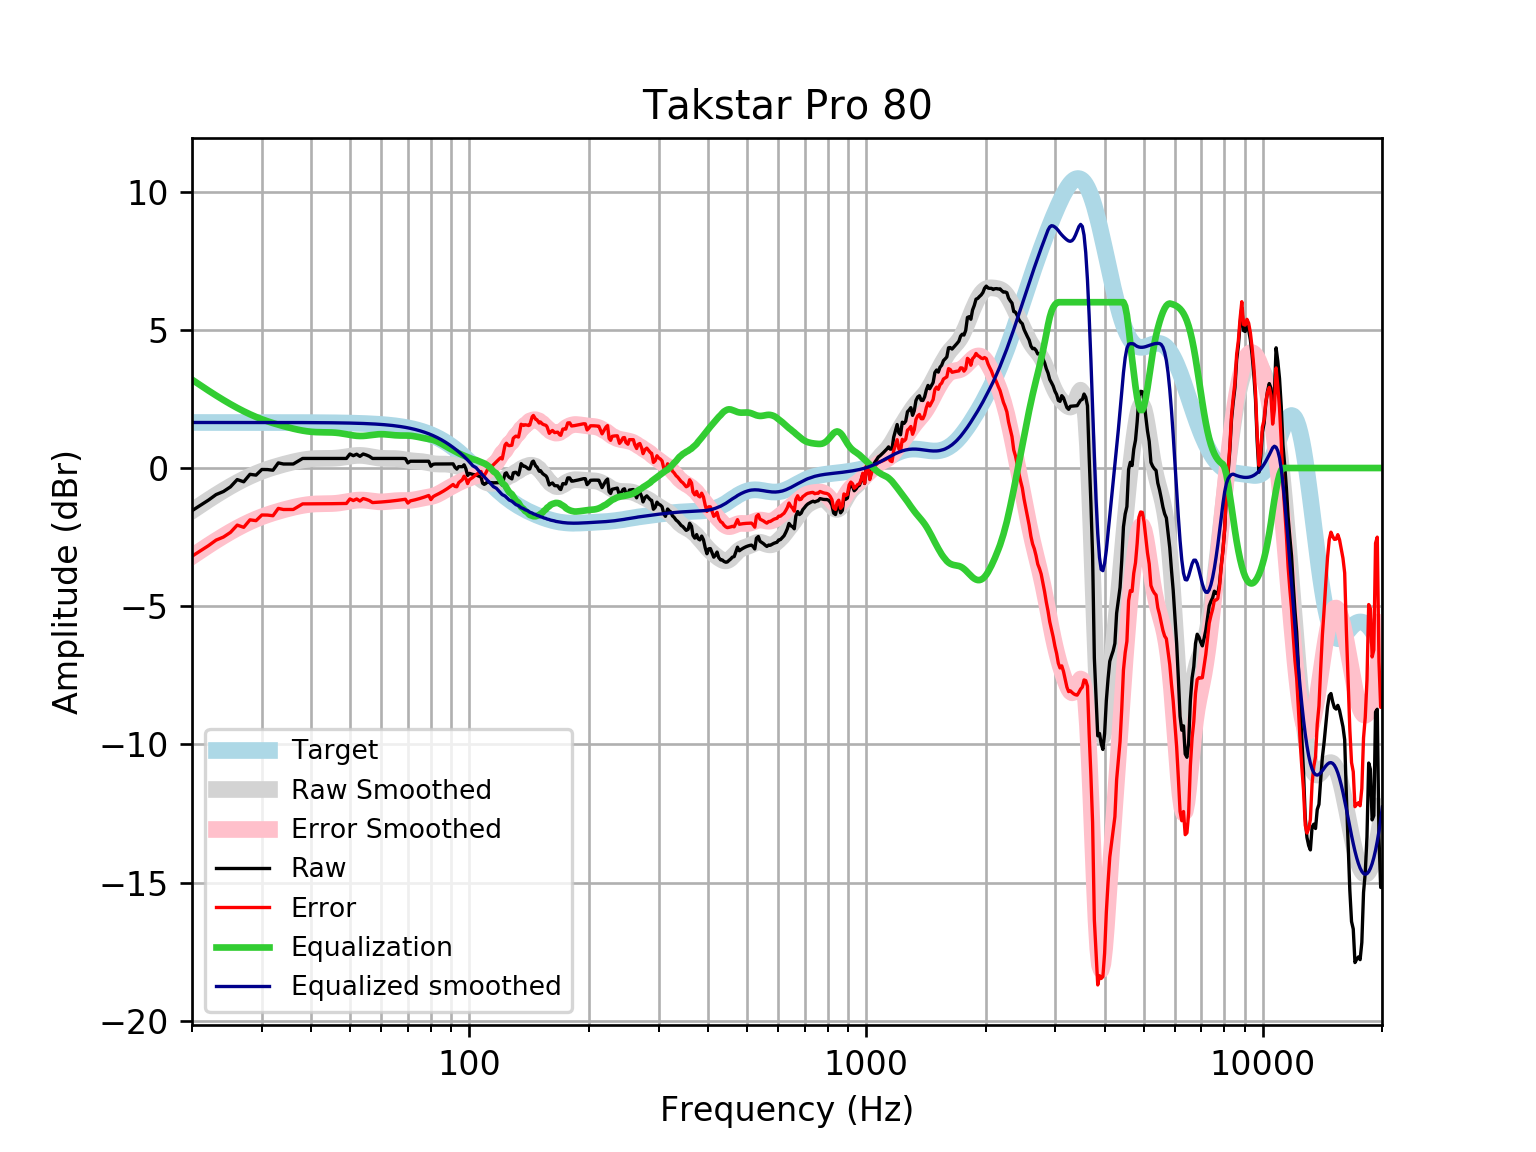

Data behind this chart, as committed beside it:
frequency, raw, error, smoothed, error_smoothed, equalization, equalized_raw, equalized_smoothed, target
20, -1.545, -3.192, -1.55, -3.198, 3.198, 1.654, 1.648, 1.648
21, -1.349, -2.997, -1.346, -2.993, 2.993, 1.644, 1.648, 1.648
22, -1.162, -2.81, -1.155, -2.802, 2.802, 1.64, 1.648, 1.648
23, -0.9613, -2.609, -0.9773, -2.625, 2.625, 1.664, 1.648, 1.648
24, -0.8507, -2.498, -0.8137, -2.461, 2.461, 1.611, 1.648, 1.648
25, -0.6821, -2.33, -0.6639, -2.312, 2.312, 1.63, 1.648, 1.648
26, -0.4182, -2.066, -0.528, -2.176, 2.176, 1.757, 1.648, 1.648
27, -0.4987, -2.146, -0.4058, -2.053, 2.053, 1.555, 1.648, 1.648
28, -0.228, -1.875, -0.2972, -1.945, 1.945, 1.717, 1.647, 1.647
29, -0.2573, -1.905, -0.2014, -1.849, 1.849, 1.591, 1.647, 1.647
30, -0.05265, -1.7, -0.1173, -1.764, 1.764, 1.712, 1.647, 1.647
31, -0.05614, -1.703, -0.04365, -1.691, 1.691, 1.635, 1.647, 1.647
32, -0.08008, -1.727, 0.02132, -1.625, 1.625, 1.545, 1.647, 1.647
33, 0.1852, -1.461, 0.07924, -1.567, 1.567, 1.753, 1.647, 1.647
34, 0.145, -1.501, 0.1315, -1.515, 1.515, 1.66, 1.646, 1.646
35, 0.145, -1.501, 0.1788, -1.467, 1.467, 1.612, 1.646, 1.646
36, 0.145, -1.5, 0.2215, -1.424, 1.424, 1.569, 1.645, 1.645
37, 0.2456, -1.399, 0.2591, -1.386, 1.386, 1.631, 1.645, 1.645
38, 0.3462, -1.298, 0.2907, -1.354, 1.354, 1.7, 1.644, 1.644
39, 0.3462, -1.298, 0.3153, -1.328, 1.328, 1.675, 1.644, 1.644
40, 0.3462, -1.297, 0.3327, -1.31, 1.31, 1.656, 1.643, 1.643
41, 0.3462, -1.296, 0.3429, -1.299, 1.299, 1.645, 1.642, 1.642
42, 0.3462, -1.295, 0.3474, -1.294, 1.294, 1.64, 1.641, 1.641
43, 0.3462, -1.294, 0.3483, -1.292, 1.292, 1.638, 1.64, 1.64
44, 0.3462, -1.292, 0.3485, -1.29, 1.29, 1.636, 1.639, 1.639
45, 0.3462, -1.291, 0.3508, -1.286, 1.286, 1.632, 1.637, 1.637
46, 0.3462, -1.289, 0.3575, -1.278, 1.278, 1.624, 1.635, 1.635
47, 0.3462, -1.287, 0.3695, -1.264, 1.264, 1.61, 1.634, 1.633
48, 0.3462, -1.285, 0.3865, -1.245, 1.245, 1.591, 1.631, 1.631
49, 0.3462, -1.283, 0.4067, -1.222, 1.222, 1.568, 1.629, 1.629
50, 0.5071, -1.119, 0.427, -1.199, 1.199, 1.706, 1.626, 1.626
51, 0.4467, -1.176, 0.444, -1.179, 1.179, 1.626, 1.623, 1.623
52, 0.4998, -1.12, 0.4547, -1.165, 1.165, 1.665, 1.62, 1.62
53, 0.422, -1.194, 0.4571, -1.159, 1.159, 1.581, 1.616, 1.616
54, 0.5071, -1.105, 0.4508, -1.161, 1.161, 1.668, 1.612, 1.612
55, 0.4712, -1.136, 0.4369, -1.17, 1.17, 1.642, 1.607, 1.607
56, 0.4235, -1.179, 0.4179, -1.184, 1.184, 1.608, 1.602, 1.602
57, 0.3462, -1.25, 0.397, -1.199, 1.199, 1.546, 1.596, 1.596
58, 0.3462, -1.244, 0.3775, -1.213, 1.213, 1.559, 1.59, 1.59
59, 0.3462, -1.237, 0.3619, -1.222, 1.222, 1.568, 1.583, 1.583
60, 0.3462, -1.23, 0.3514, -1.225, 1.225, 1.571, 1.576, 1.576
61, 0.3462, -1.222, 0.3462, -1.222, 1.222, 1.568, 1.568, 1.568
62, 0.3462, -1.213, 0.3449, -1.214, 1.214, 1.56, 1.559, 1.559
63, 0.3462, -1.203, 0.3453, -1.204, 1.204, 1.55, 1.549, 1.549
64, 0.3462, -1.192, 0.3452, -1.193, 1.193, 1.539, 1.538, 1.538
65, 0.3462, -1.181, 0.3424, -1.185, 1.185, 1.531, 1.527, 1.527
66, 0.3462, -1.168, 0.3356, -1.179, 1.179, 1.525, 1.514, 1.514
67, 0.3462, -1.155, 0.3247, -1.176, 1.176, 1.522, 1.501, 1.501
68, 0.3462, -1.14, 0.3106, -1.176, 1.176, 1.522, 1.486, 1.486
69, 0.3399, -1.131, 0.2949, -1.176, 1.176, 1.516, 1.471, 1.471
70, 0.1852, -1.268, 0.2798, -1.174, 1.174, 1.359, 1.454, 1.454
71, 0.2456, -1.19, 0.267, -1.169, 1.169, 1.414, 1.436, 1.436
72, 0.2456, -1.17, 0.2571, -1.159, 1.159, 1.405, 1.416, 1.416
73, 0.2456, -1.15, 0.25, -1.145, 1.145, 1.391, 1.395, 1.395
74, 0.2456, -1.127, 0.2444, -1.129, 1.129, 1.374, 1.373, 1.373
75, 0.2456, -1.104, 0.2384, -1.111, 1.111, 1.356, 1.349, 1.349
76, 0.2456, -1.078, 0.2303, -1.094, 1.094, 1.339, 1.324, 1.324
77, 0.2456, -1.052, 0.2191, -1.078, 1.078, 1.324, 1.297, 1.297
78, 0.2456, -1.023, 0.2048, -1.064, 1.064, 1.31, 1.269, 1.269
79, 0.245, -0.9939, 0.1888, -1.05, 1.05, 1.295, 1.239, 1.239
... 553 more rows
